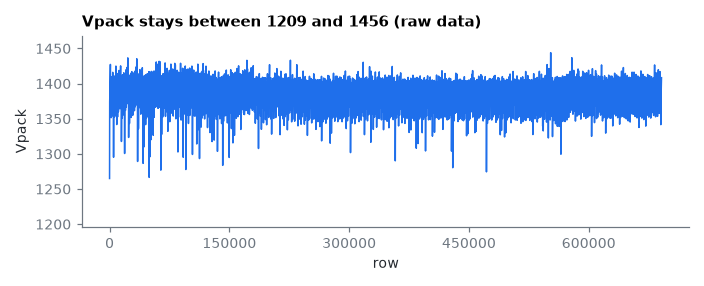

Source data for this figure (header and first rows):
row, Vpack
0, 1265
173, 1374
346, 1389
519, 1393
692, 1403
865, 1407
1038, 1427
1211, 1375
1384, 1389
1557, 1395
1730, 1404
1903, 1410
2076, 1352
2249, 1384
2422, 1390
2595, 1398
2768, 1404
2941, 1409
3114, 1354
3287, 1388
3460, 1391
3633, 1402
3806, 1406
3979, 1416
4152, 1369
4325, 1389
4498, 1393
4671, 1403
4844, 1409
5017, 1295
5190, 1377
5363, 1390
5536, 1395
5709, 1404
5882, 1411
6055, 1352
6228, 1385
6401, 1390
6574, 1398
6747, 1405
6920, 1411
7093, 1354
7266, 1388
7439, 1391
7612, 1403
7785, 1408
7958, 1425
8131, 1375
8304, 1390
8477, 1394
8650, 1404
8823, 1410
8996, 1342
9169, 1383
9342, 1391
9515, 1399
9688, 1407
9861, 1414
10034, 1353
10207, 1387
... 3,936 more rows
